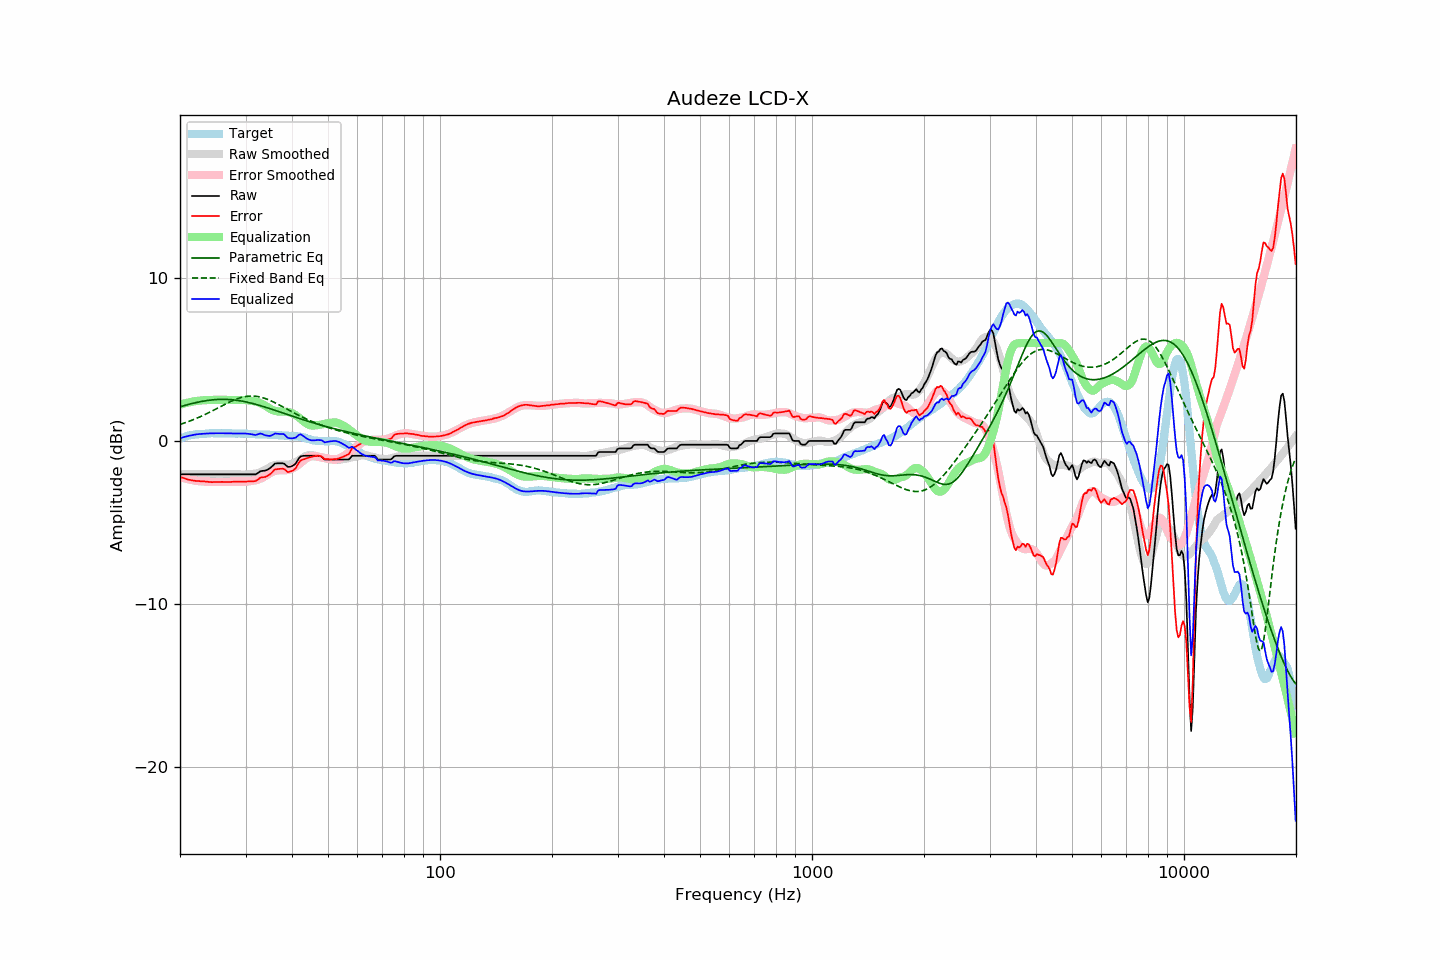

Values plotted in this chart, from the file beside it:
frequency, raw, error, smoothed, error_smoothed, equalization, parametric_eq, fixed_band_eq, equalized_raw, equalized_smoothed, target
20.00, -2.05, -2.20, -2.05, -2.22, 2.22, 2.09, 1.01, 0.17, 0.17, 0.15
20.20, -2.05, -2.24, -2.05, -2.25, 2.25, 2.12, 1.04, 0.20, 0.20, 0.19
20.40, -2.05, -2.27, -2.05, -2.27, 2.27, 2.15, 1.07, 0.22, 0.22, 0.22
20.61, -2.05, -2.30, -2.05, -2.30, 2.30, 2.18, 1.11, 0.25, 0.25, 0.25
20.81, -2.05, -2.34, -2.05, -2.33, 2.33, 2.20, 1.14, 0.28, 0.28, 0.29
21.02, -2.05, -2.38, -2.05, -2.35, 2.35, 2.23, 1.18, 0.30, 0.30, 0.33
21.23, -2.05, -2.39, -2.05, -2.37, 2.37, 2.26, 1.21, 0.32, 0.32, 0.34
21.44, -2.05, -2.41, -2.05, -2.39, 2.39, 2.28, 1.25, 0.34, 0.34, 0.36
21.66, -2.05, -2.43, -2.05, -2.41, 2.41, 2.30, 1.29, 0.36, 0.36, 0.38
21.87, -2.05, -2.44, -2.05, -2.43, 2.43, 2.33, 1.33, 0.38, 0.38, 0.39
22.09, -2.05, -2.45, -2.05, -2.45, 2.45, 2.35, 1.37, 0.40, 0.40, 0.40
22.31, -2.05, -2.45, -2.05, -2.46, 2.46, 2.37, 1.41, 0.41, 0.41, 0.40
22.54, -2.05, -2.46, -2.05, -2.47, 2.47, 2.39, 1.46, 0.42, 0.42, 0.41
22.76, -2.05, -2.47, -2.05, -2.48, 2.48, 2.41, 1.50, 0.43, 0.43, 0.42
22.99, -2.05, -2.47, -2.05, -2.49, 2.49, 2.43, 1.55, 0.44, 0.44, 0.42
23.22, -2.05, -2.48, -2.05, -2.49, 2.49, 2.45, 1.59, 0.44, 0.44, 0.43
23.45, -2.05, -2.49, -2.05, -2.50, 2.50, 2.46, 1.64, 0.45, 0.45, 0.44
23.69, -2.05, -2.50, -2.05, -2.50, 2.50, 2.48, 1.69, 0.45, 0.45, 0.45
23.92, -2.05, -2.51, -2.05, -2.51, 2.51, 2.49, 1.74, 0.46, 0.46, 0.46
24.16, -2.05, -2.52, -2.05, -2.51, 2.51, 2.50, 1.79, 0.46, 0.46, 0.47
24.40, -2.05, -2.53, -2.05, -2.52, 2.52, 2.51, 1.84, 0.47, 0.47, 0.48
24.65, -2.05, -2.52, -2.05, -2.52, 2.52, 2.52, 1.89, 0.47, 0.47, 0.47
24.89, -2.05, -2.52, -2.05, -2.52, 2.52, 2.53, 1.94, 0.47, 0.47, 0.47
25.14, -2.05, -2.52, -2.05, -2.52, 2.52, 2.54, 1.99, 0.47, 0.47, 0.47
25.39, -2.05, -2.52, -2.05, -2.52, 2.52, 2.54, 2.04, 0.47, 0.47, 0.47
25.65, -2.05, -2.52, -2.05, -2.52, 2.52, 2.55, 2.09, 0.47, 0.47, 0.47
25.91, -2.05, -2.51, -2.05, -2.52, 2.52, 2.55, 2.14, 0.47, 0.47, 0.46
26.16, -2.05, -2.52, -2.05, -2.52, 2.52, 2.55, 2.20, 0.47, 0.47, 0.47
26.43, -2.05, -2.52, -2.05, -2.52, 2.52, 2.55, 2.25, 0.47, 0.47, 0.47
26.69, -2.05, -2.52, -2.05, -2.51, 2.51, 2.54, 2.30, 0.46, 0.46, 0.47
26.96, -2.05, -2.52, -2.05, -2.51, 2.51, 2.54, 2.34, 0.46, 0.46, 0.47
27.23, -2.05, -2.52, -2.05, -2.51, 2.51, 2.53, 2.39, 0.46, 0.46, 0.47
27.50, -2.05, -2.51, -2.05, -2.51, 2.51, 2.53, 2.44, 0.46, 0.46, 0.46
27.77, -2.05, -2.50, -2.05, -2.51, 2.51, 2.52, 2.48, 0.46, 0.46, 0.45
28.05, -2.05, -2.50, -2.05, -2.51, 2.51, 2.51, 2.52, 0.46, 0.46, 0.45
28.33, -2.05, -2.49, -2.05, -2.50, 2.50, 2.49, 2.56, 0.45, 0.45, 0.44
28.62, -2.05, -2.50, -2.05, -2.50, 2.50, 2.48, 2.60, 0.45, 0.45, 0.45
28.90, -2.05, -2.50, -2.05, -2.50, 2.50, 2.46, 2.63, 0.45, 0.45, 0.45
29.19, -2.05, -2.49, -2.06, -2.51, 2.51, 2.45, 2.66, 0.46, 0.45, 0.44
29.48, -2.05, -2.50, -2.06, -2.51, 2.51, 2.43, 2.68, 0.46, 0.44, 0.45
29.78, -2.05, -2.50, -2.07, -2.51, 2.51, 2.41, 2.71, 0.46, 0.44, 0.45
30.08, -2.05, -2.50, -2.06, -2.50, 2.50, 2.39, 2.72, 0.45, 0.44, 0.45
30.38, -2.05, -2.49, -2.06, -2.49, 2.49, 2.37, 2.74, 0.44, 0.43, 0.44
30.68, -2.05, -2.48, -2.05, -2.48, 2.48, 2.35, 2.75, 0.43, 0.43, 0.43
30.99, -2.05, -2.47, -2.04, -2.47, 2.47, 2.32, 2.75, 0.42, 0.43, 0.42
31.30, -2.05, -2.47, -2.03, -2.45, 2.45, 2.30, 2.75, 0.40, 0.42, 0.42
31.61, -2.05, -2.47, -2.02, -2.43, 2.43, 2.27, 2.75, 0.38, 0.42, 0.42
31.93, -2.05, -2.46, -2.00, -2.41, 2.41, 2.25, 2.74, 0.36, 0.41, 0.41
32.24, -2.00, -2.40, -1.98, -2.39, 2.39, 2.22, 2.73, 0.39, 0.41, 0.40
32.57, -1.93, -2.33, -1.95, -2.36, 2.36, 2.19, 2.71, 0.43, 0.40, 0.40
32.89, -1.86, -2.26, -1.92, -2.32, 2.32, 2.16, 2.69, 0.46, 0.40, 0.40
33.22, -1.84, -2.23, -1.88, -2.27, 2.27, 2.13, 2.66, 0.43, 0.39, 0.39
33.55, -1.83, -2.22, -1.83, -2.22, 2.22, 2.10, 2.63, 0.39, 0.39, 0.39
33.89, -1.82, -2.21, -1.78, -2.16, 2.16, 2.07, 2.60, 0.34, 0.39, 0.39
34.23, -1.78, -2.17, -1.72, -2.10, 2.10, 2.04, 2.56, 0.32, 0.38, 0.39
34.57, -1.73, -2.11, -1.66, -2.04, 2.04, 2.01, 2.53, 0.31, 0.38, 0.38
34.92, -1.67, -2.05, -1.60, -1.98, 1.98, 1.98, 2.48, 0.31, 0.37, 0.38
35.27, -1.58, -1.95, -1.55, -1.92, 1.92, 1.94, 2.44, 0.34, 0.37, 0.37
35.62, -1.49, -1.85, -1.51, -1.88, 1.88, 1.91, 2.39, 0.39, 0.37, 0.36
35.97, -1.39, -1.75, -1.48, -1.85, 1.85, 1.88, 2.35, 0.46, 0.36, 0.36
... 635 more rows
